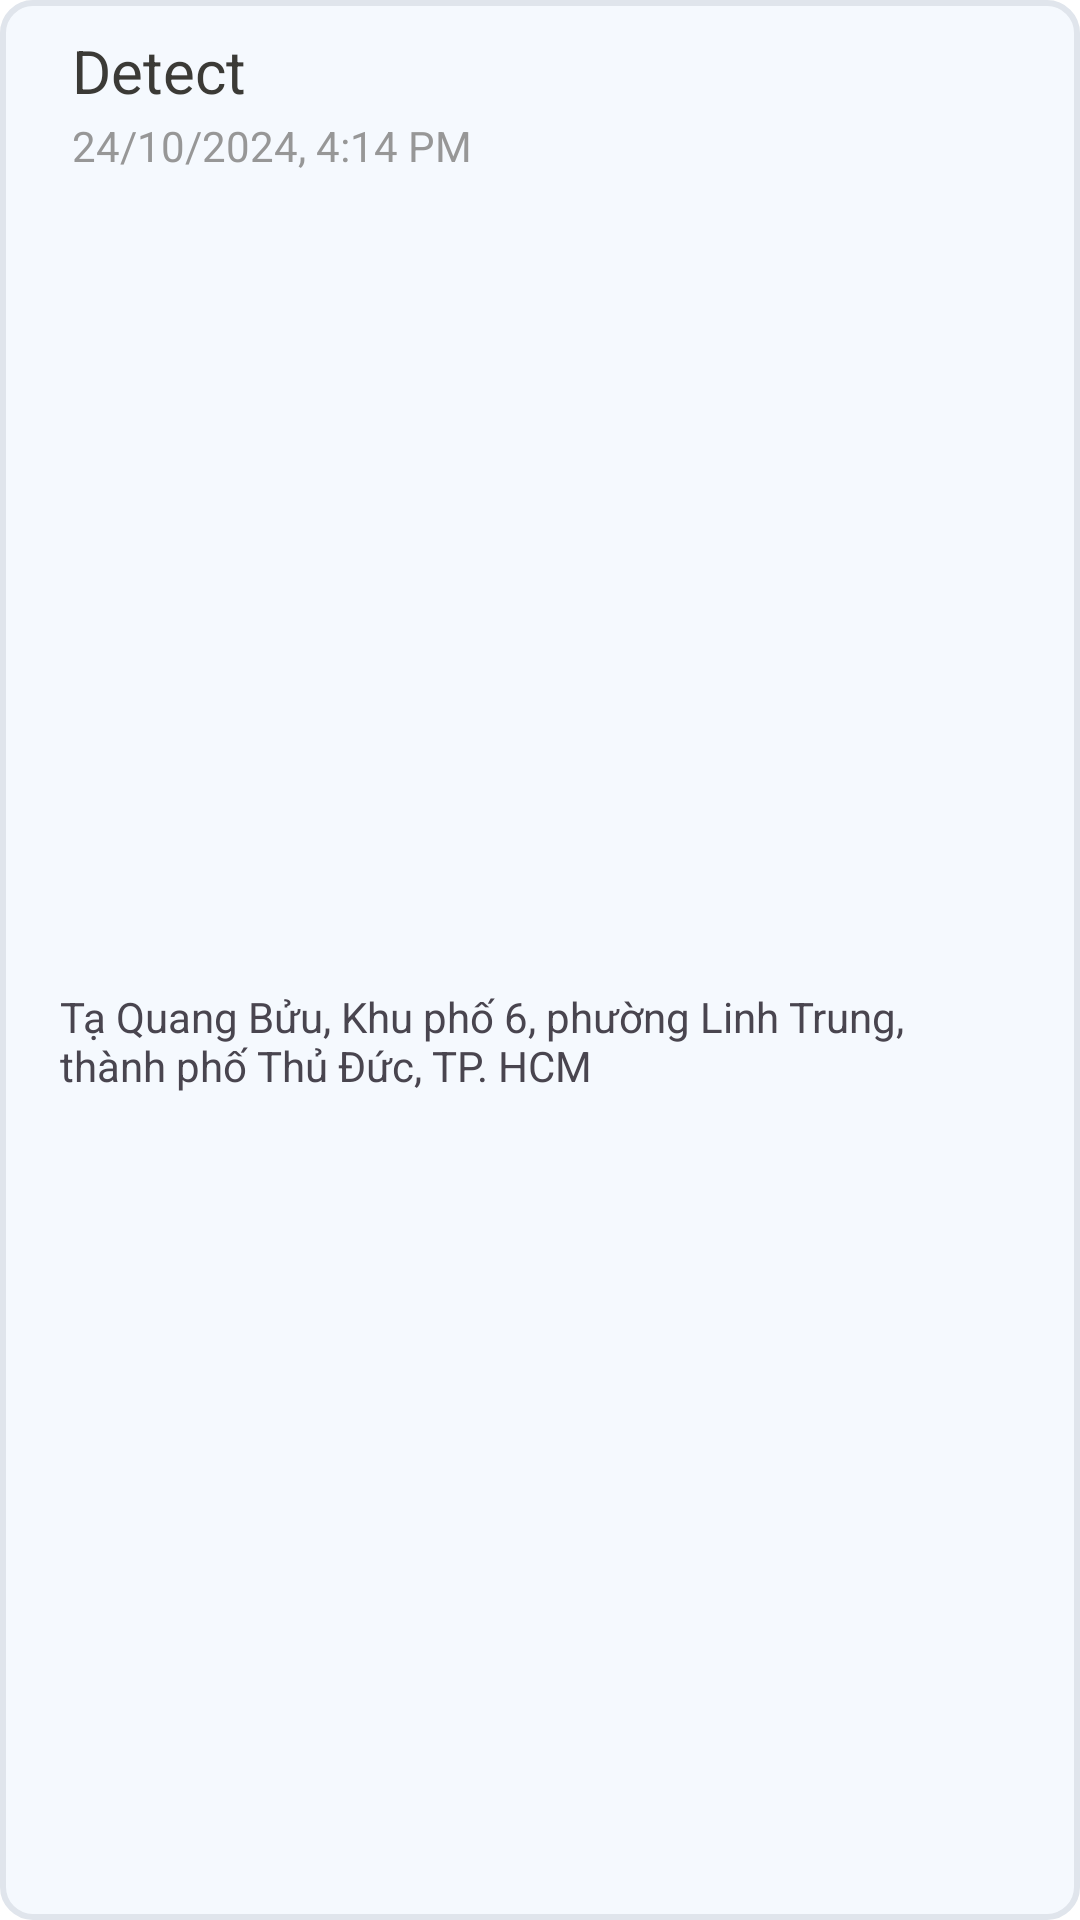

Reconstruct the res/layout file that produces this screen, plus the resources it refers to.
<!-- AndroidManifest.xml: application theme Theme.PotholeDetector -->
<!-- res/layout/porthole_item.xml -->
<?xml version="1.0" encoding="utf-8"?>
<androidx.constraintlayout.widget.ConstraintLayout xmlns:android="http://schemas.android.com/apk/res/android"
    android:layout_width="match_parent"
    android:layout_height="wrap_content"
    xmlns:app="http://schemas.android.com/apk/res-auto"
    android:background="@drawable/item_border"
    android:layout_marginTop="10dp"
    android:layout_marginLeft="14dp"
    android:layout_marginRight="14dp">

    <TextView
        android:id="@+id/status"
        android:text="@string/detect"
        android:layout_width="wrap_content"
        android:layout_height="wrap_content"
        android:textColor="?attr/mainTextColor"
        android:textSize="20sp"
        android:layout_marginLeft="24dp"
        android:layout_marginTop="10dp"
        app:layout_constraintTop_toTopOf="parent"
        app:layout_constraintStart_toStartOf="parent" />

    <TextView
        android:id="@+id/dateTime"
        android:layout_width="wrap_content"
        android:layout_height="wrap_content"
        app:layout_constraintStart_toStartOf="parent"
        app:layout_constraintTop_toBottomOf="@id/status"
        android:text="24/10/2024, 4:14 PM"
        android:drawableLeft="@drawable/calendar"
        android:drawablePadding="10dp"
        android:layout_marginLeft="24dp"
        android:textColor="?attr/subTextColor"
        android:layout_marginTop="2dp" />

    <TextView
        android:id="@+id/address"
        android:layout_width="match_parent"
        android:layout_height="wrap_content"
        app:layout_constraintTop_toBottomOf="@id/dateTime"
        app:layout_constraintStart_toStartOf="parent"
        app:layout_constraintEnd_toEndOf="parent"
        app:layout_constraintBottom_toBottomOf="parent"
        android:layout_marginTop="6dp"
        android:layout_marginLeft="20dp"
        android:layout_marginRight="20dp"
        android:text="Tạ Quang Bửu, Khu phố 6, phường Linh Trung, thành phố Thủ Đức, TP. HCM"
        android:textSize="14sp"
        android:layout_marginBottom="10dp" />

</androidx.constraintlayout.widget.ConstraintLayout>
<!-- resources referenced by this layout -->
<resources>
  <!-- drawable item_border (drawable) -->
  <?xml version="1.0" encoding="utf-8"?>
  <shape xmlns:android="http://schemas.android.com/apk/res/android"
      android:shape="rectangle">
      <solid android:color="?attr/subBackgroundColorBlue" />
  
      <stroke
          android:width="2dp"
          android:color="?attr/subBackgroundColorGray" />
  
      <corners android:radius="10dp" />
  </shape>
  <string name="detect">Detect</string>
  <style name="Theme.PotholeDetector" parent="Base.Theme.PotholeDetector" />
  <style name="Base.Theme.PotholeDetector" parent="Theme.Material3.DayNight.NoActionBar">
          
          <item name="android:colorPrimary">@color/light_primary_color</item>
          <item name="colorPrimary">@color/light_primary_color</item>
  
          
          <item name="android:windowBackground">@color/light_main_background_color</item>
          <item name="backgroundColor">@color/light_main_background_color</item>
          <item name="subBackgroundColorGray">@color/light_sub_background_color_gray</item>
          <item name="subBackgroundColorBlue">@color/light_sub_background_color_blue</item>
          <item name="chartBorderColor">@color/light_chart_border_color</item>
  
          
          <item name="mainTextColor">@color/light_main_text_color</item>
          <item name="subTextColor">@color/light_sub_text_color</item>
  
          
          <item name="android:statusBarColor">@color/light_main_background_color</item>
  
          
          
          <item name="chartBarColor">@color/light_primary_color</item>
          <item name="chartTextColor">@color/light_main_text_color</item>
          <item name="chartBackgroundColor">@color/white</item>
  
          
          <item name="icLauncherBackgroundColor">@color/light_ic_launcher_background</item>
  
      </style>
  <color name="light_primary_color">#0068AD</color>
  <color name="light_main_background_color">#FFFFFF</color>
  <color name="light_sub_background_color_gray">#E0E5EC</color>
  <color name="light_sub_background_color_blue">#F5F9FE</color>
  <color name="light_chart_border_color">#F0F9FF</color>
  <color name="light_main_text_color">#3B3A36</color>
  <color name="light_sub_text_color">#979797</color>
  <color name="white">#FFFFFFFF</color>
  <color name="light_ic_launcher_background">#75ABCF</color>
</resources>
